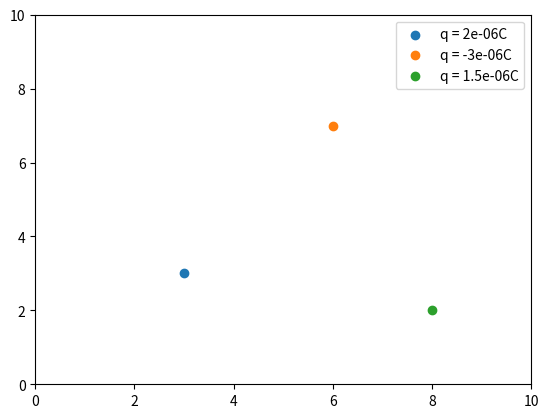

Here is the Python script that generated this plot:
import matplotlib.pyplot as plt
from matplotlib.animation import FuncAnimation
import numpy as np

###########   Configurações Iniciais e Constantes   ##########

Eo = 8.854e-12 #Permissibilidade Elétrica

#P = {Carga, Posição, Massa}
Cargas = [
    {"q": 2e-6,    "massa": 1e-3,   "pos": np.array([3.0, 3.0]), "vel": np.array([0.0, 0.0]), "f": np.array([0.0, 0.0])},
    {"q": -3e-6,   "massa": 1.5e-3, "pos": np.array([6.0, 7.0]), "vel": np.array([0.0, 0.0]), "f": np.array([0.0, 0.0])},
    {"q": 1.5e-6,  "massa": 1.2e-3, "pos": np.array([8.0, 2.0]), "vel": np.array([0.0, 0.0]), "f": np.array([0.0, 0.0])}
]

pontos = []
quivers = []

#Variaveis para simulação
dt = 0.01

def calcula_forca(q1, q2, r1, r2):
    '''
    Essa função calcula a força sofrida na carga "1" pela "2" 
    '''
    r21 = r1 - r2
    R = np.linalg.norm(r21) 
    if R < 0.1:
        R = 0.1
    ar = r21 / R  # Vetor unitário
    forca = (1 / (4 * np.pi * Eo)) * (q1 * q2) / R**2 * ar
    return forca

def atualiza_tudo(frame):
    '''
    Atualiza as posições das cargas
    '''
    # Zera a força antes do cálculo
    for carga in Cargas:
        carga["f"] = np.array([0.0, 0.0])

    # Calcula a força resultante em cada uma das cargas
    for carga1 in Cargas:
        for carga2 in Cargas:
            if carga1 != carga2:
                carga1["f"] += calcula_forca(carga1["q"], carga2["q"], carga1["pos"], carga2["pos"])

    #calcula a acelaração e a velocidade e atualiza a posição da particula
    for carga in Cargas:
        aceleracao = carga["f"]/carga["massa"]
        carga["vel"] += aceleracao * dt                  # v = vo + at
        carga["pos"] += carga["vel"] * dt                # s = so + vt
    
    # Atualiza os pontos no gráfico usando a função set_offsets
    for i,carga in enumerate(Cargas):
        pontos[i].set_offsets(carga["pos"])
        quivers[i].set_offsets(carga["pos"])
        quivers[i].set_UVC(carga["f"][0] * 5, carga["f"][1] * 5)
    return pontos + quivers

def main():
    fig, ax = plt.subplots()
    ax.set_xlim(0, 10)
    ax.set_ylim(0, 10)

    for carga in Cargas:
        quiver = ax.quiver(carga["pos"][0], carga["pos"][1], carga["f"][0], carga["f"][1],
                           angles='xy', scale_units='xy', scale=0.5)
        quivers.append(quiver)
        
        ponto = ax.scatter(carga["pos"][0], carga["pos"][1], label=f"q = {carga['q']}C")
        pontos.append(ponto)
        
    animation = FuncAnimation(fig=fig, func=atualiza_tudo, frames=500, interval=dt * 1000, blit=False)
    
    ax.legend()    
    plt.show()

if __name__ == "__main__":
    main()